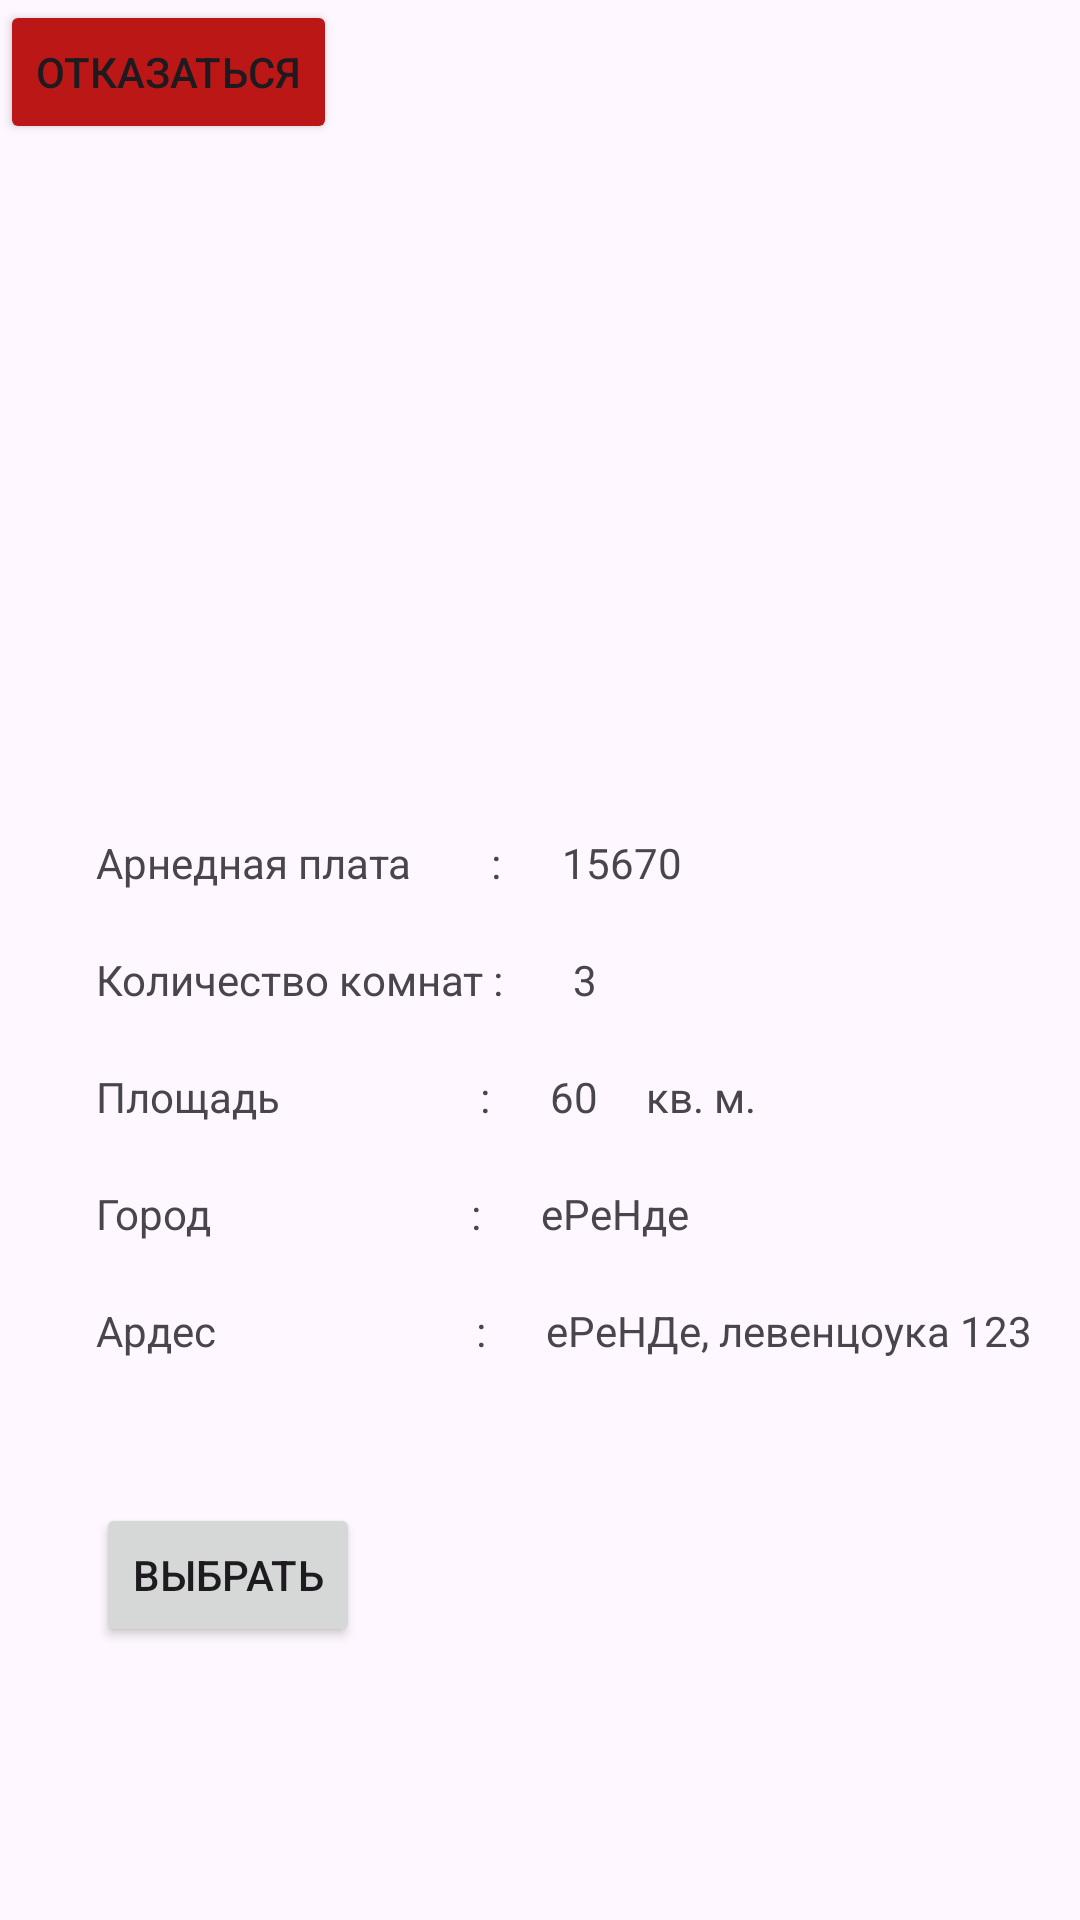

Reconstruct the res/layout file that produces this screen, plus the resources it refers to.
<!-- AndroidManifest.xml: application theme Theme.Dbuildv2 -->
<!-- res/layout/activity_appartment_item.xml -->
<?xml version="1.0" encoding="utf-8"?>
<androidx.constraintlayout.widget.ConstraintLayout xmlns:android="http://schemas.android.com/apk/res/android"
    xmlns:app="http://schemas.android.com/apk/res-auto"
    xmlns:tools="http://schemas.android.com/tools"
    android:layout_width="match_parent"
    android:layout_height="match_parent"
    tools:context=".appartment_item_activity">

    <androidx.viewpager2.widget.ViewPager2
        android:id="@+id/viewPager2"
        android:layout_width="match_parent"
        android:layout_height="250dp"
        app:layout_constraintTop_toTopOf="parent"
        tools:layout_editor_absoluteX="0dp">


    </androidx.viewpager2.widget.ViewPager2>

    <TextView
        android:id="@+id/textView43"
        android:layout_width="wrap_content"
        android:layout_height="wrap_content"
        android:layout_marginStart="32dp"
        android:layout_marginTop="28dp"
        android:text="Арнедная плата        :"
        app:layout_constraintStart_toStartOf="parent"
        app:layout_constraintTop_toBottomOf="@+id/viewPager2" />

    <TextView
        android:id="@+id/textView44"
        android:layout_width="wrap_content"
        android:layout_height="wrap_content"
        android:layout_marginTop="20dp"
        android:text="Количество комнат :"
        app:layout_constraintStart_toStartOf="@+id/textView43"
        app:layout_constraintTop_toBottomOf="@+id/textView43" />

    <TextView
        android:id="@+id/textView45"
        android:layout_width="wrap_content"
        android:layout_height="wrap_content"
        android:layout_marginTop="20dp"
        android:text="Площадь                    :"
        app:layout_constraintStart_toStartOf="@+id/textView44"
        app:layout_constraintTop_toBottomOf="@+id/textView44" />

    <TextView
        android:id="@+id/textView46"
        android:layout_width="wrap_content"
        android:layout_height="wrap_content"
        android:layout_marginTop="20dp"
        android:text="Ардес                          :"
        app:layout_constraintStart_toStartOf="@+id/textView51"
        app:layout_constraintTop_toBottomOf="@+id/textView51" />

    <TextView
        android:id="@+id/textView47"
        android:layout_width="wrap_content"
        android:layout_height="wrap_content"
        android:layout_marginStart="20dp"
        android:text="15670"
        app:layout_constraintStart_toEndOf="@+id/textView43"
        app:layout_constraintTop_toTopOf="@+id/textView43" />

    <TextView
        android:id="@+id/textView48"
        android:layout_width="wrap_content"
        android:layout_height="wrap_content"
        android:layout_marginStart="23dp"
        android:text="3"
        app:layout_constraintStart_toEndOf="@+id/textView44"
        app:layout_constraintTop_toTopOf="@+id/textView44" />

    <TextView
        android:id="@+id/textView49"
        android:layout_width="wrap_content"
        android:layout_height="wrap_content"
        android:layout_marginStart="20dp"
        android:text="60"
        app:layout_constraintStart_toEndOf="@+id/textView45"
        app:layout_constraintTop_toTopOf="@+id/textView45" />

    <TextView
        android:id="@+id/textView50"
        android:layout_width="wrap_content"
        android:layout_height="wrap_content"
        android:layout_marginStart="20dp"
        android:text="еРеНДе, левенцоука 123"
        app:layout_constraintStart_toEndOf="@+id/textView46"
        app:layout_constraintTop_toTopOf="@+id/textView46" />

    <Button
        android:id="@+id/button12"
        android:layout_width="wrap_content"
        android:layout_height="wrap_content"
        android:layout_marginStart="32dp"
        android:layout_marginTop="48dp"
        android:text="Выбрать"
        app:layout_constraintStart_toStartOf="parent"
        app:layout_constraintTop_toBottomOf="@+id/textView46" />

    <Button
        android:id="@+id/button13"
        android:layout_width="wrap_content"
        android:layout_height="wrap_content"
        android:backgroundTint="#BC1717"
        android:text="Отказаться"
        tools:layout_editor_absoluteX="193dp"
        tools:layout_editor_absoluteY="503dp" />

    <TextView
        android:id="@+id/textView51"
        android:layout_width="wrap_content"
        android:layout_height="wrap_content"
        android:layout_marginTop="20dp"
        android:text="Город                          :"
        app:layout_constraintStart_toStartOf="@+id/textView45"
        app:layout_constraintTop_toBottomOf="@+id/textView45" />

    <TextView
        android:id="@+id/textView52"
        android:layout_width="wrap_content"
        android:layout_height="wrap_content"
        android:layout_marginStart="20dp"
        android:text="еРеНде"
        app:layout_constraintStart_toEndOf="@+id/textView51"
        app:layout_constraintTop_toTopOf="@+id/textView51" />

    <TextView
        android:id="@+id/textView53"
        android:layout_width="wrap_content"
        android:layout_height="wrap_content"
        android:layout_marginStart="16dp"
        android:text="кв. м."
        app:layout_constraintStart_toEndOf="@+id/textView49"
        app:layout_constraintTop_toTopOf="@+id/textView49" />


</androidx.constraintlayout.widget.ConstraintLayout>
<!-- resources referenced by this layout -->
<resources>
  <style name="Theme.Dbuildv2" parent="Base.Theme.Dbuildv2" />
  <style name="Base.Theme.Dbuildv2" parent="Theme.Material3.DayNight.NoActionBar">
          
          
      </style>
</resources>
